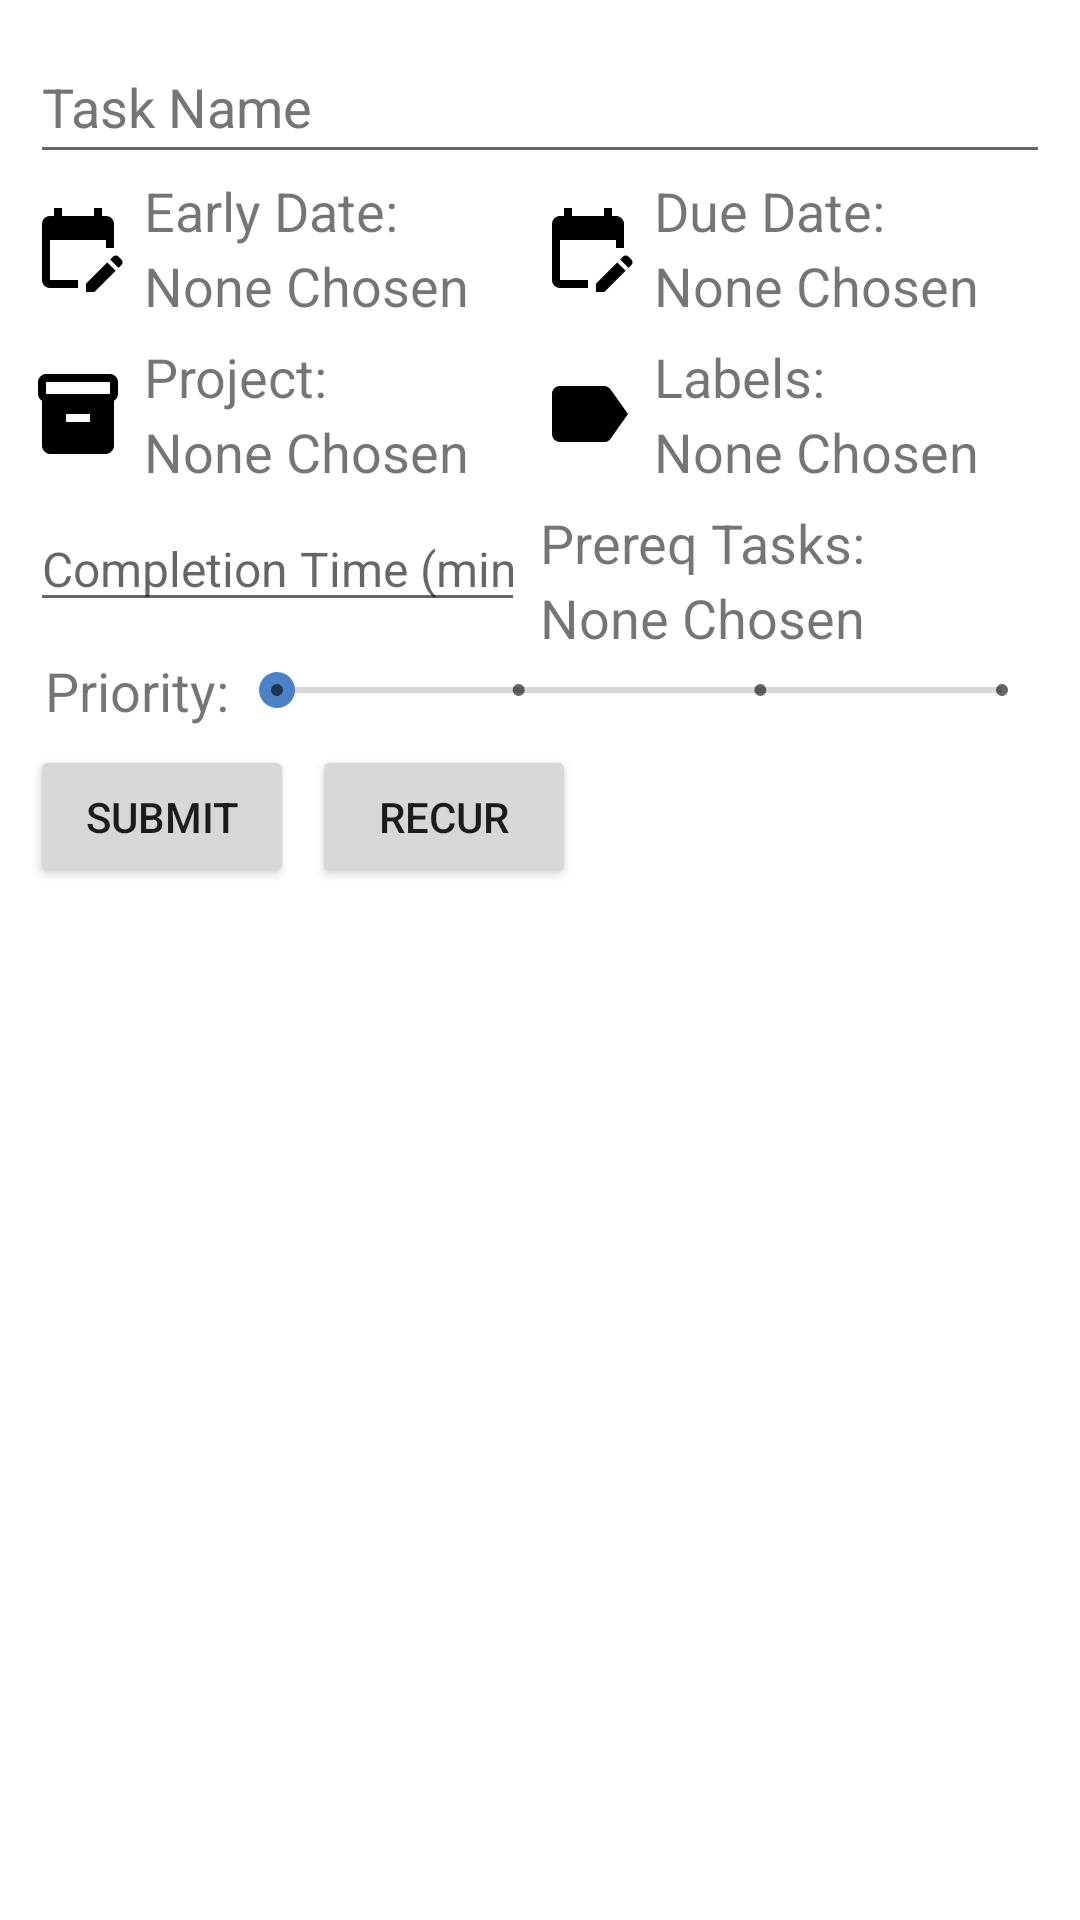

The Android layout XML behind this screen, and the referenced resources:
<!-- AndroidManifest.xml: application theme Theme.Taskapp -->
<!-- res/layout/fragment_task_entry.xml -->
<?xml version="1.0" encoding="utf-8"?>
<LinearLayout xmlns:android="http://schemas.android.com/apk/res/android"
    xmlns:tools="http://schemas.android.com/tools"
    android:layout_width="match_parent"
    android:layout_height="match_parent"
    xmlns:app="http://schemas.android.com/apk/res-auto"
    android:padding="10dp"
    tools:context=".ui.additem.TaskEntry"
    android:orientation="vertical">


    <LinearLayout
        app:layout_constraintStart_toStartOf="parent"
        app:layout_constraintTop_toTopOf="parent"
        android:layout_width="match_parent"
        android:layout_height="wrap_content"
        android:orientation="vertical">
        <EditText
            android:id="@+id/editTextTaskName"
            android:layout_width="match_parent"
            android:layout_height="wrap_content"
            android:ems="10"
            android:hint="@string/task_name"
            android:inputType="textShortMessage"
            android:minHeight="48dp"
            android:textColorHint="#757575"
            android:importantForAutofill="no"/>

        <LinearLayout
            android:layout_width="match_parent"
            android:layout_height="wrap_content"
            android:orientation="horizontal"
            android:baselineAligned="false">
            <TextView
                android:id="@+id/startDateLabel"
                android:layout_width="match_parent"
                android:textSize="18sp"
                android:lineSpacingExtra="4dp"
                android:layout_height="wrap_content"
                app:drawableStartCompat="@drawable/ic_baseline_edit_calendar_48"
                app:drawableTint="@color/text_primary"
                android:drawablePadding="6dp"
                android:layout_weight="1"
                android:text="@string/early_date_default"/>
            <TextView
                android:id="@+id/endDateLabel"
                android:layout_width="match_parent"
                android:textSize="18sp"
                android:lineSpacingExtra="4dp"
                android:layout_height="wrap_content"
                app:drawableStartCompat="@drawable/ic_baseline_edit_calendar_48"
                app:drawableTint="@color/text_primary"
                android:drawablePadding="6dp"
                android:layout_weight="1"
                android:text="@string/due_date_default" />
        </LinearLayout>
        <LinearLayout
            android:layout_marginTop="6dp"
            android:layout_width="match_parent"
            android:layout_height="wrap_content"
            android:orientation="horizontal"
            android:baselineAligned="false">
                <TextView
                    android:id="@+id/projectsLabel"
                    android:layout_width="match_parent"
                    android:textSize="18sp"
                    android:lineSpacingExtra="4dp"
                    android:layout_height="wrap_content"
                    app:drawableStartCompat="@drawable/ic_baseline_inventory_24"
                    app:drawableTint="@color/text_primary"
                    android:drawablePadding="6dp"
                    android:layout_weight="1"
                    android:text="@string/project_label" />
                <TextView
                    android:id="@+id/labelsLabel"
                    android:layout_width="match_parent"
                    android:textSize="18sp"
                    android:lineSpacingExtra="4dp"
                    android:layout_height="wrap_content"
                    app:drawableStartCompat="@drawable/ic_baseline_label_24"
                    app:drawableTint="@color/text_primary"
                    android:drawablePadding="6dp"
                    android:layout_weight="1"
                    android:text="@string/label_label" />
        </LinearLayout>
        <LinearLayout
            android:layout_marginTop="6dp"
            android:layout_width="match_parent"
            android:layout_height="wrap_content"
            android:gravity="fill_vertical"
            android:orientation="horizontal">
            <EditText
                android:id="@+id/editTextTTC"
                android:inputType="number"
                android:layout_width="match_parent"
                android:layout_height="wrap_content"
                android:layout_weight="1"
                android:textSize="16sp"
                android:layout_marginBottom="4dp"
                android:layout_marginEnd="5dp"
                android:hint="@string/ttc"
                android:importantForAutofill="no" />
                <TextView
                    android:id="@+id/parentsLabel"
                    android:layout_width="match_parent"
                    android:textSize="18sp"
                    android:lineSpacingExtra="4dp"
                    android:layout_height="wrap_content"
                    app:drawableStartCompat="@drawable/baseline_arrow_forward_32"
                    app:drawableTint="@color/text_primary"
                    android:drawablePadding="6dp"
                    android:layout_weight="1"
                    android:text="@string/parent_tasks_default" />
        </LinearLayout>

        <LinearLayout
            android:gravity="center_vertical"
            android:layout_width="match_parent"
            android:layout_height="wrap_content">
            <TextView
                android:layout_width="wrap_content"
                android:layout_height="wrap_content"
                android:layout_marginStart="5dp"
                android:textSize="18sp"
                android:text="@string/priority"/>
            <SeekBar
                android:id="@+id/seekBar"
                style="@style/Widget.AppCompat.SeekBar.Discrete"
                android:layout_width="0dp"
                android:layout_weight="1"
                android:layout_height="wrap_content"
                android:max="3"
                android:progress="0" />
        </LinearLayout>


    </LinearLayout>

    <LinearLayout
        android:layout_marginTop="6dp"
        android:layout_width="match_parent"
        android:layout_height="wrap_content"
        android:orientation="horizontal">
        <Button
            android:layout_width="wrap_content"
            android:layout_height="wrap_content"
            android:layout_marginEnd="6dp"
            android:text="@string/submit"
            android:id="@+id/submitButton"/>
        <Button
            android:layout_width="wrap_content"
            android:layout_height="wrap_content"
            android:text="@string/recur"
            android:id="@+id/recurButton"/>
        <LinearLayout
            android:gravity="center_vertical|center_horizontal|center|end"
            android:layout_width="match_parent"
            android:layout_height="match_parent">
            <ImageButton
                android:id="@+id/helpButton"
                android:layout_width="48dp"
                android:layout_height="48dp"
                android:src="@drawable/baseline_help_24"
                android:background="@null"
                android:contentDescription="@string/question_mark"
                app:tint="@color/text_primary"/>
        </LinearLayout>
    </LinearLayout>
</LinearLayout>
<!-- resources referenced by this layout -->
<resources>
  <color name="text_primary">#FF000000</color>
  <!-- drawable ic_baseline_edit_calendar_48 (drawable) -->
  <vector android:height="32dp" android:tint="#000000"
      android:viewportHeight="24" android:viewportWidth="24"
      android:width="32dp" xmlns:android="http://schemas.android.com/apk/res/android">
      <path android:fillColor="@android:color/white" android:pathData="M12,22H5c-1.11,0 -2,-0.9 -2,-2L3.01,6c0,-1.1 0.88,-2 1.99,-2h1V2h2v2h8V2h2v2h1c1.1,0 2,0.9 2,2v6h-2v-2H5v10h7V22zM22.13,16.99l0.71,-0.71c0.39,-0.39 0.39,-1.02 0,-1.41l-0.71,-0.71c-0.39,-0.39 -1.02,-0.39 -1.41,0l-0.71,0.71L22.13,16.99zM21.42,17.7l-5.3,5.3H14v-2.12l5.3,-5.3L21.42,17.7z"/>
  </vector>
  <!-- drawable ic_baseline_inventory_24 (drawable) -->
  <vector android:height="32dp" android:tint="#000000"
      android:viewportHeight="24" android:viewportWidth="24"
      android:width="32dp" xmlns:android="http://schemas.android.com/apk/res/android">
      <path android:fillColor="@android:color/white" android:pathData="M20,2L4,2c-1,0 -2,0.9 -2,2v3.01c0,0.72 0.43,1.34 1,1.69L3,20c0,1.1 1.1,2 2,2h14c0.9,0 2,-0.9 2,-2L21,8.7c0.57,-0.35 1,-0.97 1,-1.69L22,4c0,-1.1 -1,-2 -2,-2zM15,14L9,14v-2h6v2zM20,7L4,7L4,4l16,-0.02L20,7z"/>
  </vector>
  <!-- drawable ic_baseline_label_24 (drawable) -->
  <vector android:autoMirrored="true" android:height="32dp"
      android:tint="#000000" android:viewportHeight="24"
      android:viewportWidth="24" android:width="32dp" xmlns:android="http://schemas.android.com/apk/res/android">
      <path android:fillColor="@android:color/white" android:pathData="M17.63,5.84C17.27,5.33 16.67,5 16,5L5,5.01C3.9,5.01 3,5.9 3,7v10c0,1.1 0.9,1.99 2,1.99L16,19c0.67,0 1.27,-0.33 1.63,-0.84L22,12l-4.37,-6.16z"/>
  </vector>
  <string name="due_date_default">Due Date:\nNone Chosen</string>
  <string name="early_date_default">Early Date:\nNone Chosen</string>
  <string name="label_label">Labels:\nNone Chosen</string>
  <string name="parent_tasks_default">Prereq Tasks:\nNone Chosen</string>
  <string name="priority">Priority:</string>
  <string name="project_label">Project:\nNone Chosen</string>
  <string name="question_mark">question mark</string>
  <string name="recur">Recur</string>
  <string name="submit">Submit</string>
  <string name="task_name">Task Name</string>
  <string name="ttc">Completion Time (min.)</string>
  <style name="Theme.Taskapp" parent="Theme.MaterialComponents.DayNight.DarkActionBar">
          
          <item name="colorPrimary">@color/taskapp_green</item>
          <item name="colorPrimaryVariant">@color/taskapp_green</item>
          <item name="colorOnPrimary">@color/black</item>
          
          <item name="colorSecondary">@color/taskapp_secondary</item>
          <item name="colorSecondaryVariant">@color/taskapp_secondary</item>
          <item name="colorOnSecondary">@color/black</item>
          
          <item name="android:statusBarColor">?attr/colorPrimaryVariant</item>
          
          <item name="android:actionMenuTextColor">@color/black</item>
      </style>
  <color name="taskapp_green">#4DAF51</color>
  <color name="black">#FF000000</color>
  <color name="taskapp_secondary">#4E82C7</color>
</resources>
